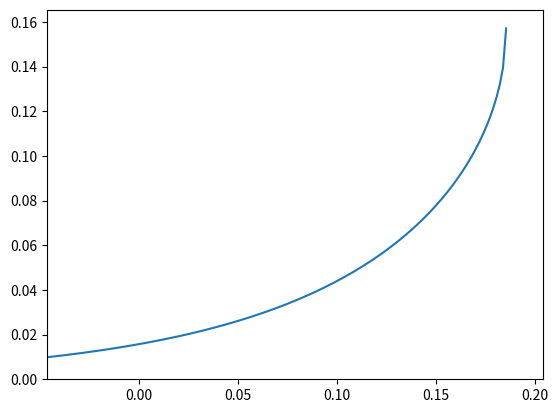

The matplotlib source for this figure: (Note: this script raises an exception after producing the figure.)
# -*- coding: utf-8 -*-
"""
Created on Fri Oct 30 15:22:39 2020

[redacted]
"""

import numpy as np
import matplotlib.pyplot as plt

lambd = 10
maxu = np.pi / 2 / lambd
u0 = maxu / 10
assert u0 < maxu, maxu
t_inf = -1 / lambd * np.log(np.sin(lambd * u0))

# u(t)
t = np.linspace(-0.25 * t_inf, t_inf, 150)
u = lambda t: \
    1 / lambd * np.arcsin(np.exp(lambd * t) * np.sin(lambd * u0))

ut = u(t)
plt.plot(t, ut)
plt.xlim([t[0], 1.1 * t_inf])
plt.ylim([0, 1.2 * u(0.99 * t_inf)])
plt.plot(t_inf, u(t_inf), 'o', MarkerSize=8)

# u(l) & t(l)
L_max = -1 / lambd * np.log(np.tan(lambd * u0 / 2))
L = np.linspace(-0.25 * L_max, L_max, 150)
u = lambda L: \
    1 / lambd * 2 * np.arctan(np.exp(lambd * L) * np.tan(lambd * u0 / 2))
t = lambda L: \
    1 / lambd * np.log(
        np.sin(2 * np.arctan(np.exp(lambd * L) *
                             np.tan(lambd * u0 / 2))) / np.sin(lambd * u0))
plt.figure()
plt.plot(L, u(L))
plt.plot(L[L >= 0], t(L[L >= 0]))
plt.plot(L_max, u(L_max), 'ok', MarkerSize=8)
plt.plot(L_max, t(L_max), 'ok', MarkerSize=8)
plt.vlines(L_max, 0, max(u(L_max), t(L_max)) * 1.2)
